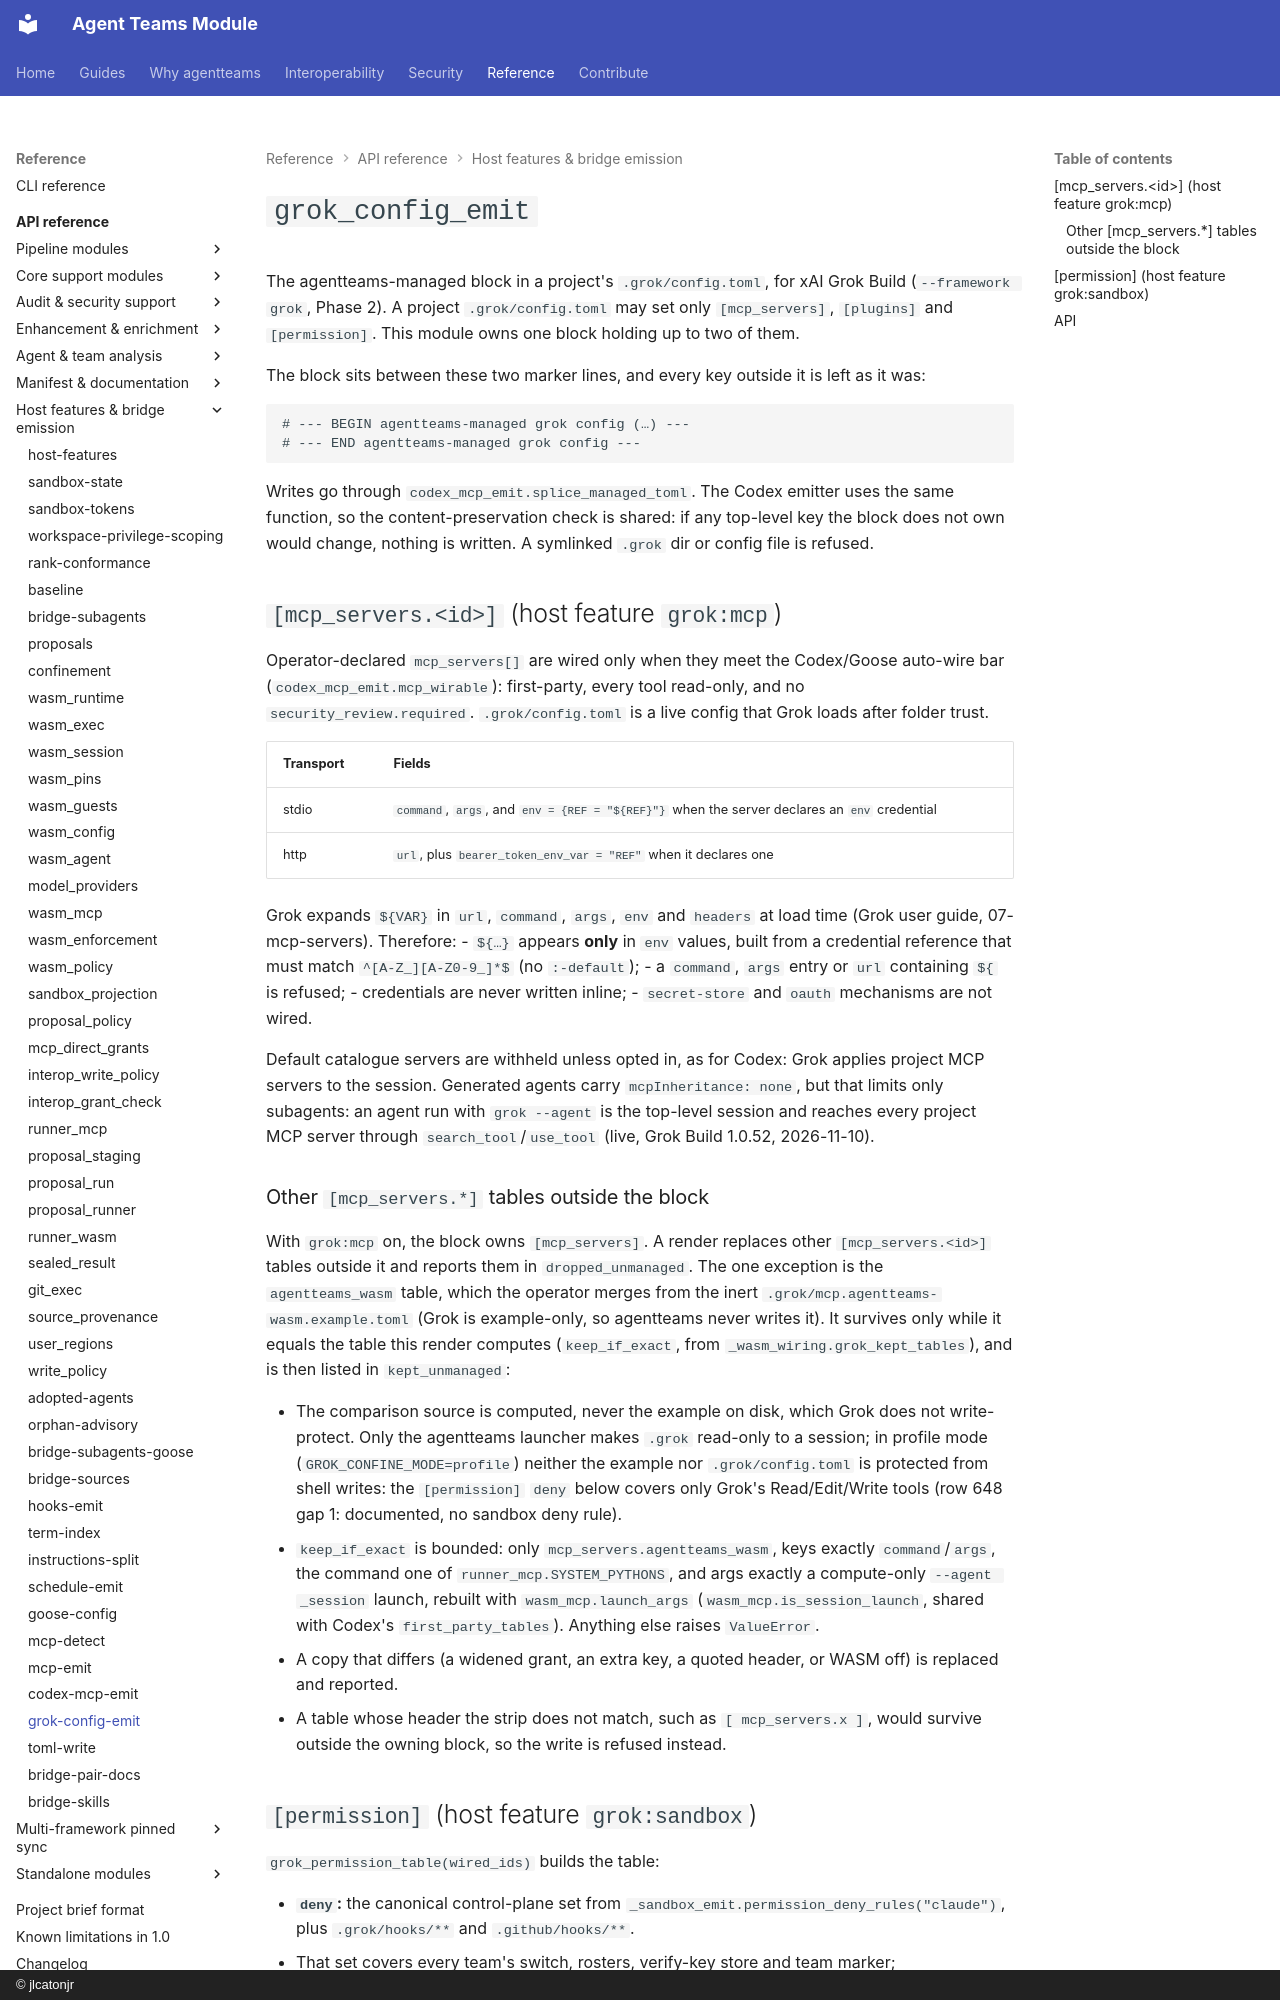

repository: jlcatonjr/agentteams · page: api-reference/grok-config-emit/index.html · generator: mkdocs · copyright: © jlcatonjr

# `grok_config_emit`

The agentteams-managed block in a project's `.grok/config.toml`, for xAI Grok Build (`--framework grok`,
Phase 2). A project `.grok/config.toml` may set only `[mcp_servers]`, `[plugins]` and `[permission]`. This module
owns one block holding up to two of them.

The block sits between these two marker lines, and every key outside it is left as it was:

```
# --- BEGIN agentteams-managed grok config (…) ---
# --- END agentteams-managed grok config ---
```

Writes go through `codex_mcp_emit.splice_managed_toml`. The Codex emitter uses the same function, so the
content-preservation check is shared: if any top-level key the block does not own would change, nothing is
written. A symlinked `.grok` dir or config file is refused.

## `[mcp_servers.<id>]` (host feature `grok:mcp`)

Operator-declared `mcp_servers[]` are wired only when they meet the Codex/Goose auto-wire bar
(`codex_mcp_emit.mcp_wirable`): first-party, every tool read-only, and no `security_review.required`.
`.grok/config.toml` is a live config that Grok loads after folder trust.

| Transport | Fields |
|---|---|
| stdio | `command`, `args`, and `env = {REF = "${REF}"}` when the server declares an `env` credential |
| http | `url`, plus `bearer_token_env_var = "REF"` when it declares one |

Grok expands `${VAR}` in `url`, `command`, `args`, `env` and `headers` at load time (Grok user guide,
07-mcp-servers). Therefore:
- `${…}` appears **only** in `env` values, built from a credential reference that must match
  `^[A-Z_][A-Z0-9_]*$` (no `:-default`);
- a `command`, `args` entry or `url` containing `${` is refused;
- credentials are never written inline;
- `secret-store` and `oauth` mechanisms are not wired.

Default catalogue servers are withheld unless opted in, as for Codex: Grok applies project MCP servers to the
session. Generated agents carry `mcpInheritance: none`, but that limits only subagents: an agent run with
`grok --agent` is the top-level session and reaches every project MCP server through `search_tool`/`use_tool`
(live, Grok Build 1.0.52, 2026-11-10).

### Other `[mcp_servers.*]` tables outside the block

With `grok:mcp` on, the block owns `[mcp_servers]`. A render replaces other `[mcp_servers.<id>]` tables outside it
and reports them in `dropped_unmanaged`. The one exception is the `agentteams_wasm` table, which the operator
merges from the inert `.grok/mcp.agentteams-wasm.example.toml` (Grok is example-only, so agentteams never writes
it). It survives only while it equals the table this render computes (`keep_if_exact`, from
`_wasm_wiring.grok_kept_tables`), and is then listed in `kept_unmanaged`:

- The comparison source is computed, never the example on disk, which Grok does not write-protect. Only the
  agentteams launcher makes `.grok` read-only to a session; in profile mode (`GROK_CONFINE_MODE=profile`) neither
  the example nor `.grok/config.toml` is protected from shell writes: the `[permission]` `deny` below covers only
  Grok's Read/Edit/Write tools (row 648 gap 1: documented, no sandbox deny rule).
- `keep_if_exact` is bounded: only `mcp_servers.agentteams_wasm`, keys exactly `command`/`args`, the command one of
  `runner_mcp.SYSTEM_PYTHONS`, and args exactly a compute-only `--agent _session` launch, rebuilt with
  `wasm_mcp.launch_args` (`wasm_mcp.is_session_launch`, shared with Codex's `first_party_tables`). Anything else
  raises `ValueError`.
- A copy that differs (a widened grant, an extra key, a quoted header, or WASM off) is replaced and reported.
- A table whose header the strip does not match, such as `[ mcp_servers.x ]`, would survive outside the owning
  block, so the write is refused instead.
